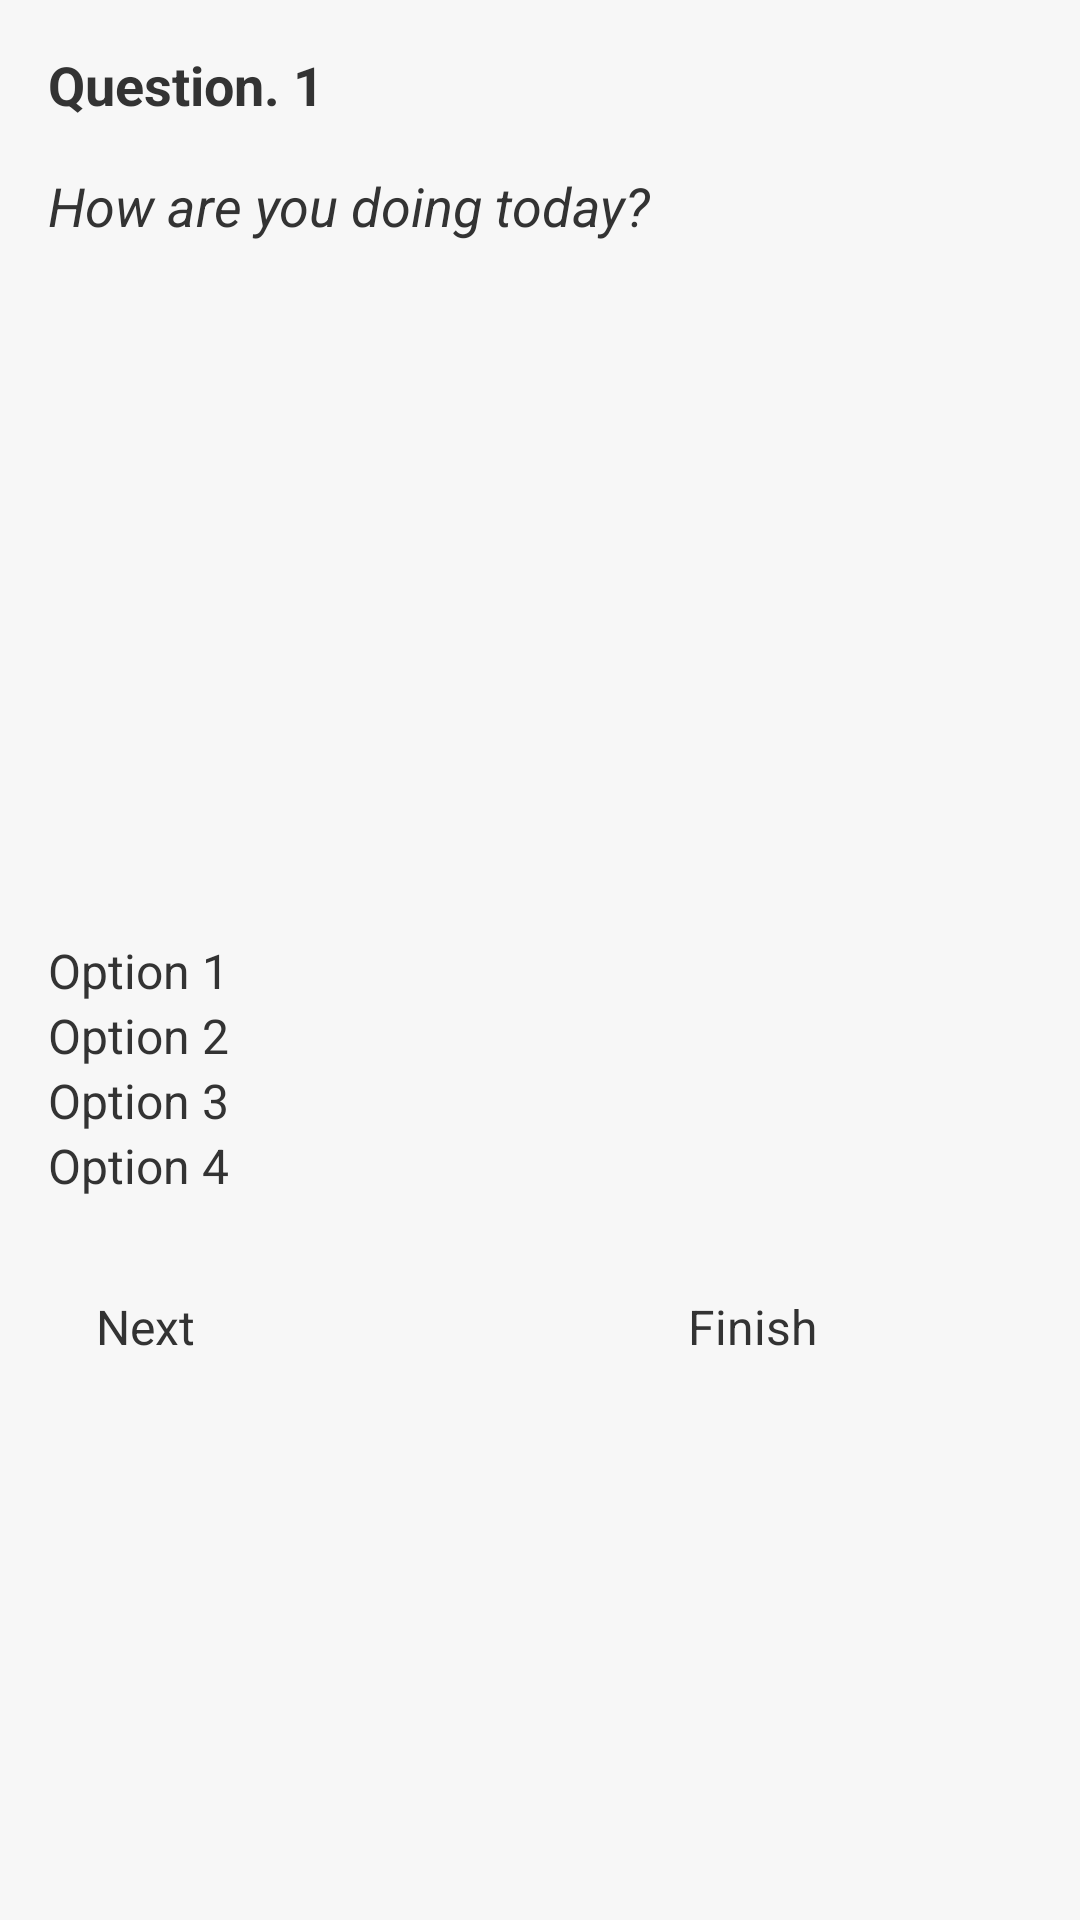

The Android layout XML behind this screen, and the referenced resources:
<!-- AndroidManifest.xml: application theme Theme.LearningApp -->
<!-- res/layout/fragment_mcq.xml -->
<?xml version="1.0" encoding="utf-8"?>
<LinearLayout xmlns:android="http://schemas.android.com/apk/res/android"
    xmlns:tools="http://schemas.android.com/tools"
    android:layout_width="match_parent"
    android:layout_height="match_parent"
    android:orientation="vertical"
    android:padding="16dp"
    android:background="@color/background_color"
    tools:context=".fragment_mcq">

    
    <TextView
        android:id="@+id/tvMcqQuestionNumber"
        android:layout_width="match_parent"
        android:layout_height="wrap_content"
        android:textSize="18sp"
        android:textStyle="bold"
        android:paddingBottom="16dp"
        android:textColor="@color/text_color"
        android:text="Question. 1" />

    <TextView
        android:id="@+id/tvMcqQuestion"
        android:layout_width="match_parent"
        android:layout_height="wrap_content"
        android:textSize="18sp"
        android:textStyle="italic"
        android:paddingBottom="16dp"
        android:textColor="@color/text_color"
        android:text="How are you doing today?" />

    
    <ImageView
        android:id="@+id/ivQuestionImage"
        android:layout_gravity="center"
        android:layout_width="200dp"
        android:layout_height="200dp"
        android:src="@drawable/common_google_signin_btn_icon_dark"
        android:layout_marginTop="8dp"
        android:layout_marginBottom="8dp" />

    
    <RadioGroup
        android:id="@+id/radioGroupOptions"
        android:layout_width="match_parent"
        android:layout_height="wrap_content"
        android:orientation="vertical"
        android:paddingBottom="16dp">

        <RadioButton
            android:id="@+id/rbOption1"
            android:layout_width="wrap_content"
            android:layout_height="wrap_content"
            android:textSize="16sp"
            android:textColor="@color/text_color"
            android:buttonTint="@color/radio_button_color"
            android:text="Option 1" />

        <RadioButton
            android:id="@+id/rbOption2"
            android:layout_width="wrap_content"
            android:layout_height="wrap_content"
            android:textSize="16sp"
            android:textColor="@color/text_color"
            android:buttonTint="@color/radio_button_color"
            android:text="Option 2" />

        <RadioButton
            android:id="@+id/rbOption3"
            android:layout_width="wrap_content"
            android:layout_height="wrap_content"
            android:textSize="16sp"
            android:textColor="@color/text_color"
            android:buttonTint="@color/radio_button_color"
            android:text="Option 3" />

        <RadioButton
            android:id="@+id/rbOption4"
            android:layout_width="wrap_content"
            android:layout_height="wrap_content"
            android:textSize="16sp"
            android:textColor="@color/text_color"
            android:buttonTint="@color/radio_button_color"
            android:text="Option 4" />
    </RadioGroup>

    <LinearLayout
        android:layout_width="match_parent"
        android:layout_height="100dp"
        android:orientation="horizontal">

        
        <Button
            android:id="@+id/btnNext"
            android:layout_width="0dp"
            android:layout_height="wrap_content"
            android:layout_weight="1"
            android:textSize="16sp"
            android:backgroundTint="@color/button_color"
            android:textColor="@color/text_color"
            android:text="Next"
            android:layout_marginTop="16dp"
            android:layout_marginStart="16dp" />

        
        <View
            android:layout_width="0dp"
            android:layout_height="wrap_content"
            android:layout_weight="1" />

        
        <Button
            android:id="@+id/btnFinish"
            android:layout_width="0dp"
            android:layout_height="wrap_content"
            android:layout_weight="1"
            android:textSize="16sp"
            android:backgroundTint="@color/button_color"
            android:textColor="@color/text_color"
            android:text="Finish"
            android:layout_marginTop="16dp"
            android:layout_marginEnd="16dp" />

    </LinearLayout>

    
    <ProgressBar
        android:id="@+id/pbProgressBar"
        android:layout_width="match_parent"
        android:layout_height="wrap_content"
        android:layout_marginTop="16dp"
        style="?android:attr/progressBarStyleHorizontal" />

</LinearLayout>
<!-- resources referenced by this layout -->
<resources>
  <color name="background_color">#F7F7F7</color>
  <color name="button_color">#2196F3</color>
  <color name="radio_button_color">#4CAF50</color>
  <color name="text_color">#333333</color>
</resources>
